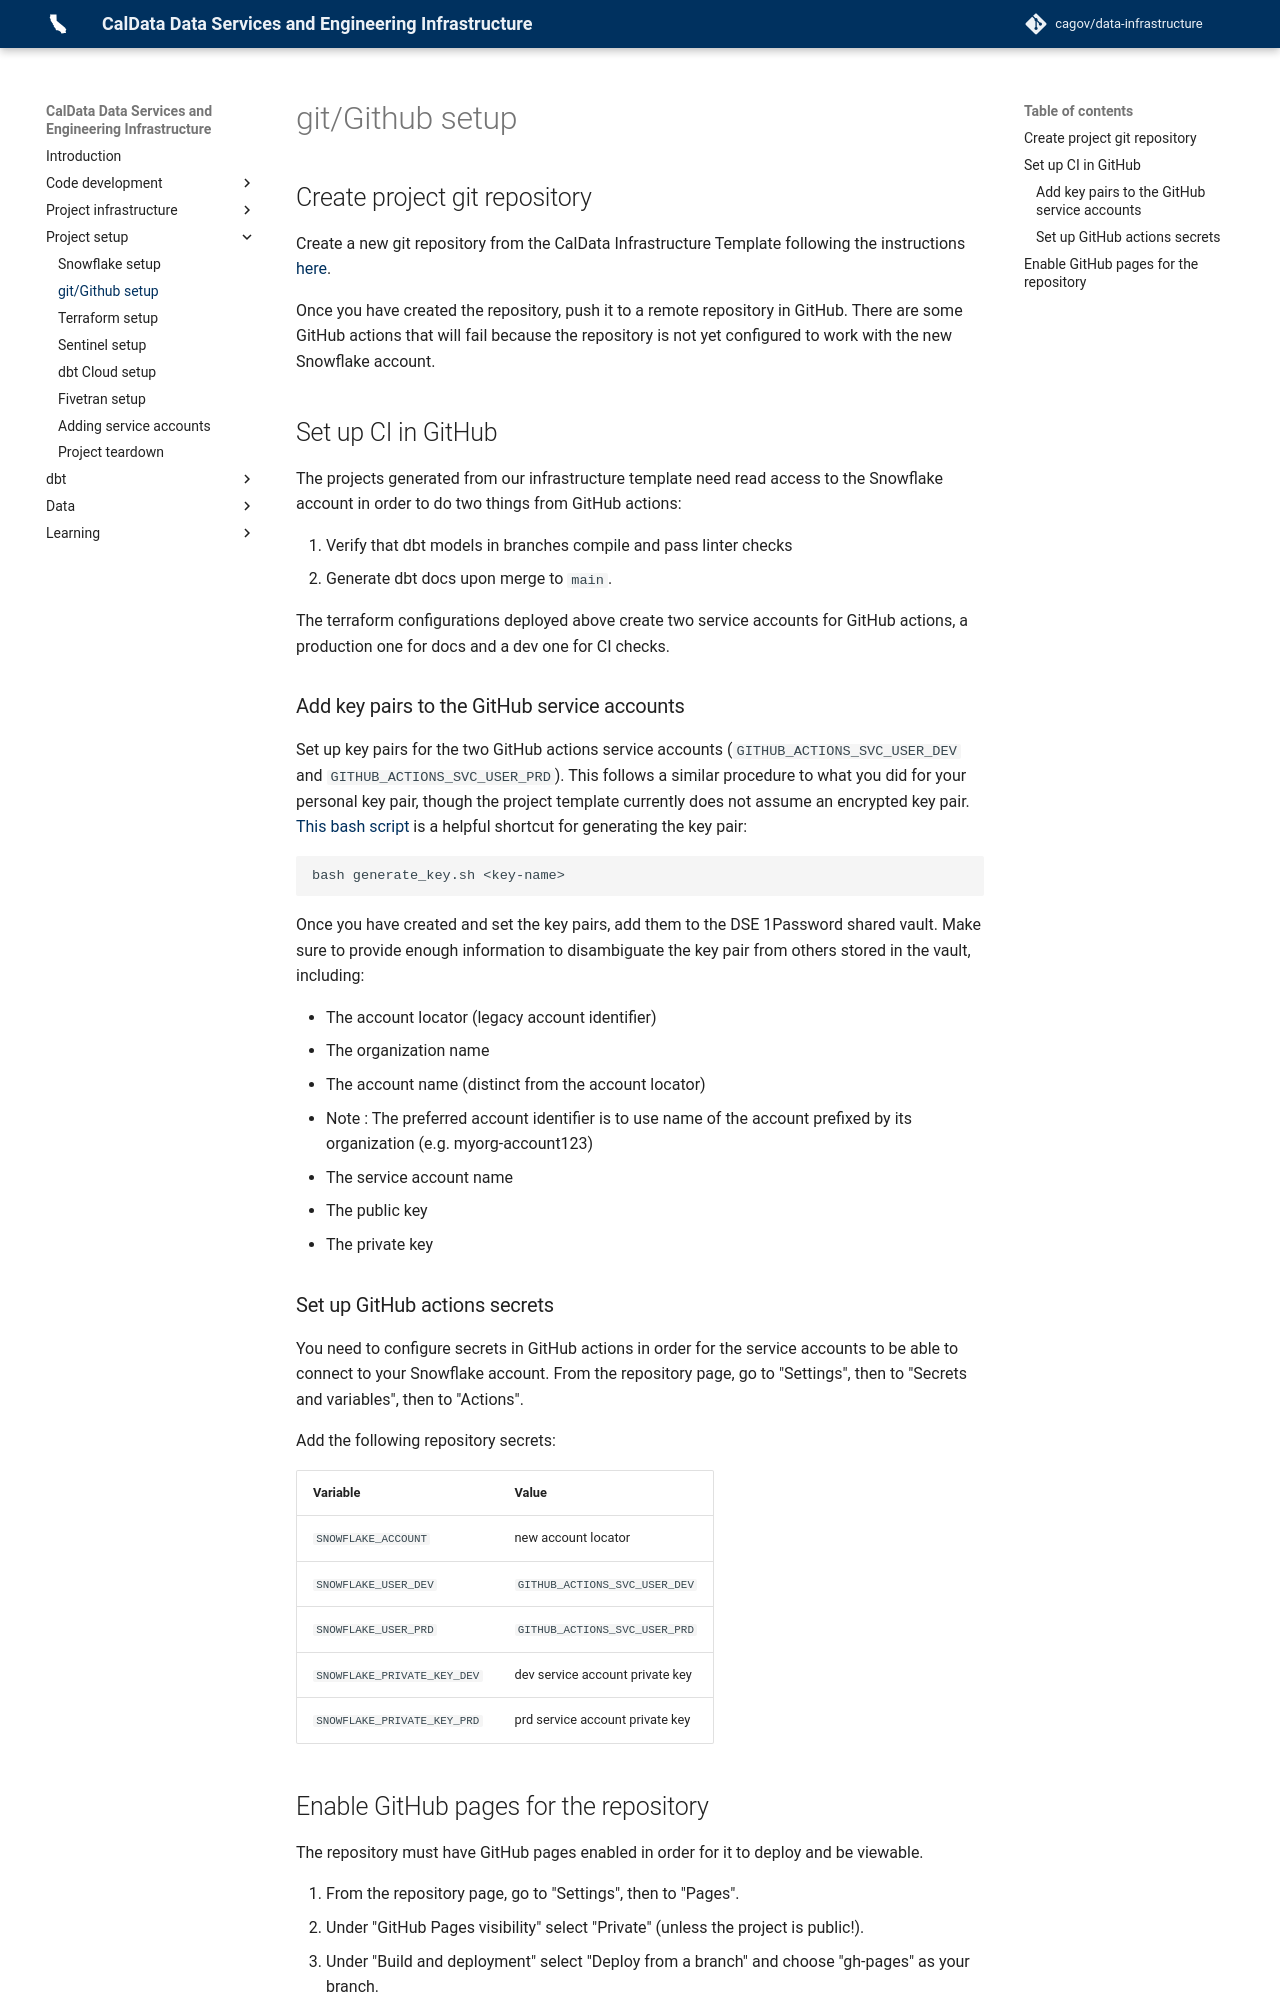

repository: cagov/data-infrastructure · page: setup/repo-setup/index.html · generator: mkdocs

## Create project git repository

Create a new git repository from the CalData Infrastructure Template
following the instructions [here](https://github.com/cagov/caldata-infrastructure-template#usage).

Once you have created the repository, push it to a remote repository in GitHub.
There are some GitHub actions that will fail because the repository is not yet
configured to work with the new Snowflake account.

## Set up CI in GitHub

The projects generated from our infrastructure template need read access to the
Snowflake account in order to do two things from GitHub actions:

1. Verify that dbt models in branches compile and pass linter checks
1. Generate dbt docs upon merge to `main`.

The terraform configurations deployed above create two service accounts
for GitHub actions, a production one for docs and a dev one for CI checks.

### Add key pairs to the GitHub service accounts

Set up key pairs for the two GitHub actions service accounts
(`GITHUB_ACTIONS_SVC_USER_DEV` and `GITHUB_ACTIONS_SVC_USER_PRD`).
This follows a similar procedure to what you did for your personal key pair,
though the project template currently does not assume an encrypted key pair.
[This bash script](https://gist.github.com/ian-r-rose/35d49bd253194f57b57e9e59a595bed8)
is a helpful shortcut for generating the key pair:
```bash
bash generate_key.sh <key-name>
```

Once you have created and set the key pairs, add them to the DSE 1Password shared vault.
Make sure to provide enough information to disambiguate the key pair from others stored in the vault,
including:

* The account locator (legacy account identifier)
* The organization name
* The account name (distinct from the account locator)
  * Note : The preferred account identifier is to use name of the account prefixed by its organization (e.g. myorg-account123)
* The service account name
* The public key
* The private key

### Set up GitHub actions secrets

You need to configure secrets in GitHub actions
in order for the service accounts to be able to connect to your Snowflake account.
From the repository page, go to "Settings", then to "Secrets and variables", then to "Actions".

Add the following repository secrets:

| Variable | Value |
|----------|-------|
| `SNOWFLAKE_ACCOUNT` | new account locator |
| `SNOWFLAKE_USER_DEV` | `GITHUB_ACTIONS_SVC_USER_DEV` |
| `SNOWFLAKE_USER_PRD` | `GITHUB_ACTIONS_SVC_USER_PRD` |
| `SNOWFLAKE_PRIVATE_KEY_DEV` | dev service account private key |
| `SNOWFLAKE_PRIVATE_KEY_PRD` | prd service account private key |
